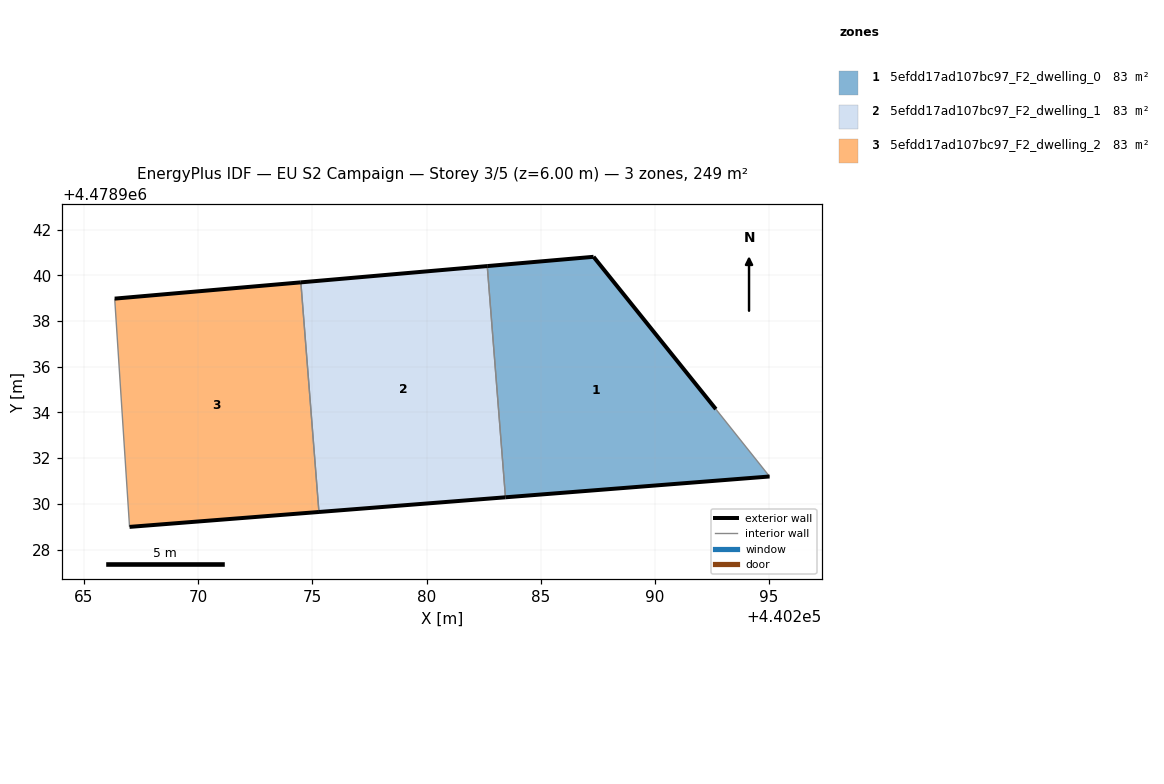
=== STOREY PLAN SPEC (per zone: floor XY polygon, exterior-wall plan segments, windows/doors) ===
zone 1: 5efdd17ad107bc97_F2_dwelling_0  (82.9 m²)
  floor: (440295.02, 4478931.20) (440292.67, 4478934.15) (440287.31, 4478940.82) (440282.66, 4478940.41) (440283.46, 4478930.29)
  exterior wall: (440295.02, 4478931.20) – (440283.46, 4478930.29)  [11.6 m]
  exterior wall: (440282.66, 4478940.41) – (440287.31, 4478940.82)  [4.7 m]
  exterior wall: (440287.31, 4478940.82) – (440292.67, 4478934.15)  [8.6 m]
  interior walls: 2
zone 2: 5efdd17ad107bc97_F2_dwelling_1  (82.9 m²)
  floor: (440283.46, 4478930.29) (440282.66, 4478940.41) (440274.50, 4478939.70) (440275.29, 4478929.64)
  exterior wall: (440274.50, 4478939.70) – (440282.66, 4478940.41)  [8.2 m]
  exterior wall: (440283.46, 4478930.29) – (440275.29, 4478929.64)  [8.2 m]
  interior walls: 2
zone 3: 5efdd17ad107bc97_F2_dwelling_2  (82.9 m²)
  floor: (440275.29, 4478929.64) (440274.50, 4478939.70) (440266.35, 4478938.99) (440267.00, 4478928.99)
  exterior wall: (440266.35, 4478938.99) – (440274.50, 4478939.70)  [8.2 m]
  exterior wall: (440275.29, 4478929.64) – (440267.00, 4478928.99)  [8.3 m]
  interior walls: 2

=== DERIVED (storey summary) ===
Building: EU S2 Campaign
Storey: 3 of 5  (floor level z = 6.00 m)
Storey gross floor area: 248.7 m²
Zones on this storey: 3
  - 5efdd17ad107bc97_F2_dwelling_0: floor 82.9 m²; exterior wall 24.8 m (74.5 m²); WWR 0.0%
  - 5efdd17ad107bc97_F2_dwelling_1: floor 82.9 m²; exterior wall 16.4 m (49.2 m²); WWR 0.0%
  - 5efdd17ad107bc97_F2_dwelling_2: floor 82.9 m²; exterior wall 16.5 m (49.5 m²); WWR 0.0%
Zone adjacency (shared interzone walls):
  - 5efdd17ad107bc97_F2_dwelling_0 ↔ 5efdd17ad107bc97_F2_dwelling_1
  - 5efdd17ad107bc97_F2_dwelling_1 ↔ 5efdd17ad107bc97_F2_dwelling_2